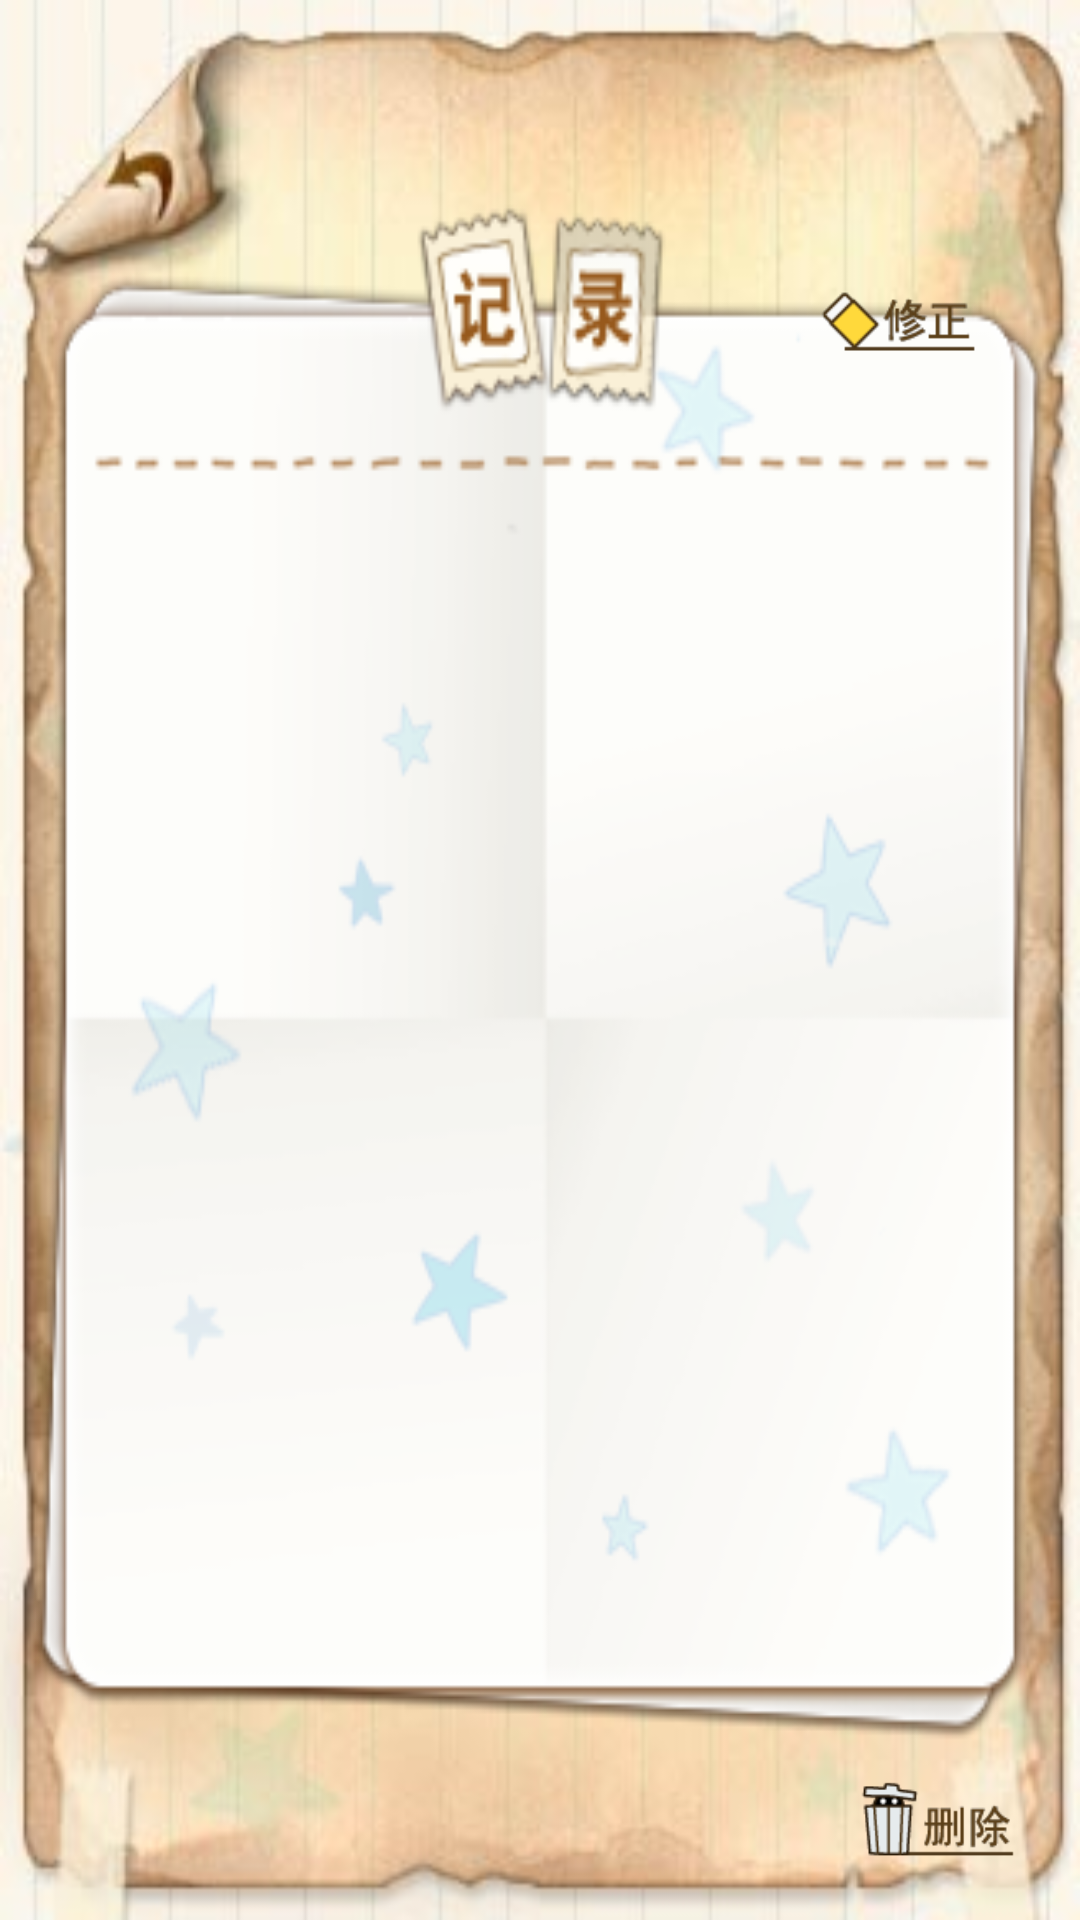

Produce the Android XML layout that renders to this screen, including the resource entries it uses.
<!-- AndroidManifest.xml: application theme AppTheme -->
<!-- res/layout/activity_moment_detail.xml -->
<?xml version="1.0" encoding="utf-8"?>
<RelativeLayout xmlns:android="http://schemas.android.com/apk/res/android"
    xmlns:tools="http://schemas.android.com/tools"
    android:layout_width="match_parent"
    android:layout_height="match_parent"
    android:background="@drawable/plan_edit_bg"
    tools:context=".activity.momentdetailActivity" >

    <include
        android:id="@+id/layout1"
        layout="@layout/titlebar" />

    <LinearLayout
        android:layout_width="fill_parent"
        android:layout_height="fill_parent"
        android:layout_above="@+id/rl1"
        android:layout_below="@id/layout1"
        android:layout_marginLeft="10dp"
        android:layout_marginRight="10dp"
        android:layout_marginTop="10dp"
        android:background="@drawable/preview_window_memo"
        android:padding="20dp"
        android:scrollbars="none" >

        <LinearLayout
            android:layout_width="fill_parent"
            android:layout_height="fill_parent"
            android:layout_marginBottom="20dp"
            android:orientation="vertical" >

            <RelativeLayout
                android:layout_width="fill_parent"
                android:layout_height="55dp" >

                <ImageView
                    android:id="@+id/momentdetail_iv_edit"
                    android:layout_width="90dp"
                    android:layout_height="35dp"
                    android:layout_alignParentRight="true"
                    android:layout_centerVertical="true"
                    android:layout_marginRight="-15dp"
                    android:src="@drawable/btn_edit" />
            </RelativeLayout>

            <ScrollView
                android:layout_width="fill_parent"
                android:layout_height="fill_parent"
                android:overScrollMode="never"
                android:scrollbars="none" >

                <LinearLayout
                    android:layout_width="fill_parent"
                    android:layout_height="wrap_content"
                    android:orientation="vertical" >

                    <TextView
                        android:id="@+id/momentdetail_tv_content"
                        android:layout_width="fill_parent"
                        android:layout_height="wrap_content"
                        android:background="@null"
                        android:gravity="top"
                        android:textColor="@color/dark_coffee"
                        android:textSize="@dimen/size_content_txt" />

                    <RelativeLayout
                        android:id="@+id/momentdetail_rl_imagecontent"
                        android:layout_width="fill_parent"
                        android:layout_height="300dp"
                        android:visibility="gone" >

                        <ImageView
                            android:id="@+id/momentdetail_iv_content"
                            android:layout_width="fill_parent"
                            android:layout_height="fill_parent"
                            android:layout_centerHorizontal="true"
                            android:layout_marginBottom="40dp"
                            android:layout_marginLeft="57dp"
                            android:layout_marginTop="33dp"
                            android:scaleType="centerCrop"
                            android:src="@drawable/bg_main_top" />

                        <ImageView
                            android:layout_width="fill_parent"
                            android:layout_height="fill_parent"
                            android:layout_alignParentLeft="true"
                            android:layout_alignParentTop="true"
                            android:layout_marginTop="20dp"
                            android:src="@drawable/add_bg_image" />
                    </RelativeLayout>
                </LinearLayout>
            </ScrollView>
        </LinearLayout>
    </LinearLayout>

    <RelativeLayout
        android:id="@+id/rl1"
        android:layout_width="fill_parent"
        android:layout_height="wrap_content"
        android:layout_alignParentBottom="true"
        android:layout_marginBottom="10dp" >

        <TextView
            android:id="@+id/momentdetail_tv_uploaded"
            android:layout_width="wrap_content"
            android:layout_height="wrap_content"
            android:layout_centerInParent="true"
            android:layout_marginLeft="20dp"
            android:text="已分享至微博"
            android:textColor="@color/dark_coffee"
            android:textSize="15sp"
            android:textStyle="bold"
            android:visibility="invisible" />

        <Button
            android:id="@+id/momentdetail_btn_upload"
            android:layout_width="80dp"
            android:layout_height="45dp"
            android:layout_centerInParent="true"
            android:layout_marginRight="20dp"
            android:background="@drawable/btn_share2sina"
            android:gravity="right"
            android:visibility="invisible" />

        <ImageView
            android:id="@+id/momentdetail_iv_delete"
            android:layout_width="75dp"
            android:layout_height="45dp"
            android:layout_alignParentRight="true"
            android:layout_marginRight="10dp"
            android:padding="5dp"
            android:src="@drawable/btn_delete_selector" />
    </RelativeLayout>

</RelativeLayout>
<!-- res/layout/titlebar.xml (included above) -->
<?xml version="1.0" encoding="utf-8"?>
<LinearLayout xmlns:android="http://schemas.android.com/apk/res/android"
    android:layout_width="match_parent"
    android:layout_height="50dp"
    android:orientation="horizontal" >

    <ImageView
        android:id="@+id/titlebar_left"
        android:layout_width="60dp"
        android:layout_height="50dp"
        android:scaleType="fitXY"
        android:visibility="invisible" />

    <TextView
        android:id="@+id/titlebar_tv"
        android:layout_width="0dp"
        android:layout_height="fill_parent"
        android:layout_weight="1"
        android:gravity="center"
        android:textColor="@color/dark_coffee"
        android:textSize="25sp"
        android:textStyle="bold" />

    <ImageView
        android:id="@+id/titlebar_right"
        android:layout_width="60dp"
        android:layout_height="50dp"
        android:scaleType="fitXY"
        android:visibility="invisible" />

</LinearLayout>
<!-- resources referenced by this layout -->
<resources>
  <color name="dark_coffee">#635645</color>
  <dimen name="size_content_txt">18sp</dimen>
  <!-- drawable add_bg_image: png bitmap (drawable-hdpi, 14243 bytes) -->
  <!-- drawable bg_main_top: jpg bitmap (drawable-hdpi, 33513 bytes) -->
  <!-- drawable btn_delete_selector (drawable) -->
  <?xml version="1.0" encoding="utf-8"?>
  <selector xmlns:android="http://schemas.android.com/apk/res/android" >
      <item android:drawable="@drawable/btn_preview_delete_pressed" android:state_pressed="true" />
      <item android:drawable="@drawable/btn_preview_delete_normal" />
  </selector>
  <!-- drawable btn_edit: png bitmap (drawable-hdpi, 1982 bytes) -->
  <!-- drawable btn_share2sina: png bitmap (drawable-hdpi, 10974 bytes) -->
  <!-- drawable plan_edit_bg: jpg bitmap (drawable-hdpi, 30886 bytes) -->
  <!-- drawable preview_window_memo: png bitmap (drawable-hdpi, 31551 bytes) -->
  <style name="AppTheme" parent="AppBaseTheme">
          
      </style>
  <!-- drawable btn_preview_delete_pressed: png bitmap (drawable-hdpi, 3544 bytes) -->
  <!-- drawable btn_preview_delete_normal: png bitmap (drawable-hdpi, 3077 bytes) -->
  <style name="AppBaseTheme" parent="android:Theme.Light">
          
      </style>
</resources>
